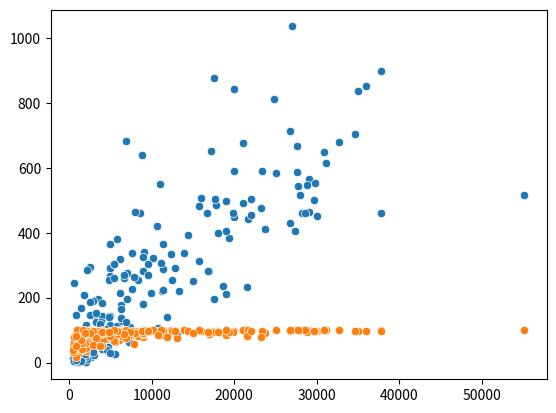

The script that saved this image:
#! /usr/bin/python3
"""
"""
import matplotlib.pyplot as plt
import seaborn as sns

nan = float("nan")

gdp = [
    700.0,
    4500.0,
    6000.0,
    8000.0,
    19000.0,
    1900.0,
    8600.0,
    11000.0,
    11200.0,
    3500.0,
    28000.0,
    29000.0,
    30000.0,
    3400.0,
    16700.0,
    16900.0,
    1900.0,
    15700.0,
    6100.0,
    29100.0,
    4900.0,
    1100.0,
    36000.0,
    1300.0,
    2400.0,
    6100.0,
    9000.0,
    7600.0,
    16000.0,
    18600.0,
    7600.0,
    1100.0,
    1800.0,
    600.0,
    1900.0,
    1800.0,
    29800.0,
    1400.0,
    35000.0,
    1100.0,
    1200.0,
    9900.0,
    5000.0,
    6300.0,
    700.0,
    700.0,
    700.0,
    5000.0,
    9100.0,
    1400.0,
    10600.0,
    2900.0,
    19200.0,
    15700.0,
    31100.0,
    1300.0,
    5400.0,
    6000.0,
    500.0,
    3300.0,
    4000.0,
    4800.0,
    2700.0,
    700.0,
    12300.0,
    700.0,
    22000.0,
    5800.0,
    27400.0,
    27600.0,
    8300.0,
    17500.0,
    5500.0,
    1700.0,
    600.0,
    2500.0,
    27600.0,
    2200.0,
    17500.0,
    20000.0,
    20000.0,
    5000.0,
    8000.0,
    21000.0,
    4100.0,
    20000.0,
    2100.0,
    800.0,
    4000.0,
    1600.0,
    2600.0,
    28800.0,
    13900.0,
    30900.0,
    2900.0,
    3200.0,
    7000.0,
    1500.0,
    29600.0,
    21000.0,
    19800.0,
    26700.0,
    3900.0,
    28200.0,
    24800.0,
    4300.0,
    6300.0,
    1000.0,
    800.0,
    1300.0,
    17800.0,
    19000.0,
    1600.0,
    1700.0,
    10200.0,
    4800.0,
    3000.0,
    1000.0,
    6400.0,
    25000.0,
    11400.0,
    55100.0,
    19400.0,
    6700.0,
    800.0,
    600.0,
    9000.0,
    3900.0,
    900.0,
    17700.0,
    1600.0,
    14400.0,
    1800.0,
    11400.0,
    2600.0,
    9000.0,
    2000.0,
    1800.0,
    27000.0,
    1800.0,
    3400.0,
    4000.0,
    1200.0,
    7200.0,
    5000.0,
    1400.0,
    28600.0,
    11400.0,
    15000.0,
    21600.0,
    2300.0,
    800.0,
    900.0,
    12500.0,
    37800.0,
    13100.0,
    2100.0,
    9000.0,
    6300.0,
    2200.0,
    4700.0,
    5100.0,
    4600.0,
    11100.0,
    18000.0,
    16800.0,
    21500.0,
    5800.0,
    7000.0,
    8900.0,
    1300.0,
    2500.0,
    8800.0,
    5400.0,
    6900.0,
    2900.0,
    5600.0,
    34600.0,
    1200.0,
    11800.0,
    1600.0,
    2200.0,
    7800.0,
    500.0,
    23700.0,
    13300.0,
    19000.0,
    1700.0,
    500.0,
    10700.0,
    22000.0,
    3700.0,
    1900.0,
    4000.0,
    4900.0,
    26800.0,
    32700.0,
    3300.0,
    23400.0,
    1000.0,
    600.0,
    7400.0,
    1500.0,
    2200.0,
    9500.0,
    6900.0,
    6700.0,
    5800.0,
    9600.0,
    1100.0,
    1400.0,
    5400.0,
    23200.0,
    27700.0,
    37800.0,
    12800.0,
    1700.0,
    2900.0,
    4800.0,
    2500.0,
    17200.0,
    3700.0,
    800.0,
    nan,
    800.0,
    800.0,
    1900.0,
]

phones = [
    3.2,
    71.2,
    78.1,
    259.5,
    497.2,
    7.8,
    460.0,
    549.9,
    220.4,
    195.7,
    516.1,
    565.5,
    452.2,
    137.1,
    460.6,
    281.3,
    7.3,
    481.9,
    319.1,
    462.6,
    115.7,
    9.7,
    851.4,
    14.3,
    71.9,
    215.4,
    80.5,
    225.3,
    506.5,
    237.2,
    336.3,
    7.0,
    10.1,
    3.4,
    2.6,
    5.7,
    552.2,
    169.6,
    836.3,
    2.3,
    1.3,
    213.0,
    266.7,
    176.2,
    24.5,
    0.2,
    3.7,
    289.9,
    340.7,
    14.6,
    420.4,
    74.7,
    nan,
    314.3,
    614.6,
    22.8,
    304.8,
    97.4,
    nan,
    125.6,
    131.8,
    142.4,
    18.5,
    7.9,
    333.8,
    8.2,
    503.8,
    112.6,
    405.3,
    586.4,
    255.6,
    194.5,
    27.4,
    26.8,
    244.3,
    146.6,
    667.9,
    14.4,
    877.7,
    589.7,
    448.9,
    364.5,
    463.8,
    492.0,
    92.1,
    842.4,
    2.7,
    7.4,
    143.5,
    16.9,
    67.5,
    546.7,
    336.2,
    647.7,
    45.4,
    52.0,
    276.4,
    38.6,
    500.5,
    676.0,
    462.3,
    430.9,
    124.0,
    461.2,
    811.3,
    104.5,
    164.1,
    8.1,
    42.7,
    42.4,
    486.1,
    211.0,
    84.0,
    14.1,
    321.4,
    255.6,
    23.7,
    2.3,
    127.1,
    585.5,
    223.4,
    515.4,
    384.9,
    260.0,
    3.6,
    7.9,
    179.0,
    90.0,
    6.4,
    505.0,
    91.2,
    394.4,
    12.9,
    289.3,
    49.7,
    181.6,
    114.8,
    208.1,
    1035.6,
    55.1,
    nan,
    40.4,
    3.5,
    62.6,
    143.0,
    15.9,
    460.8,
    365.3,
    252.2,
    441.7,
    39.7,
    1.9,
    9.3,
    254.7,
    461.7,
    85.5,
    31.8,
    325.6,
    137.9,
    10.9,
    49.2,
    79.5,
    38.4,
    306.3,
    399.2,
    283.1,
    232.0,
    380.9,
    196.9,
    280.6,
    2.7,
    293.3,
    638.9,
    303.3,
    683.2,
    190.9,
    75.2,
    704.3,
    36.2,
    140.6,
    22.2,
    285.8,
    262.4,
    4.0,
    411.4,
    220.1,
    406.1,
    13.4,
    11.3,
    107.0,
    453.5,
    61.5,
    16.3,
    184.7,
    30.8,
    715.0,
    680.9,
    153.8,
    591.0,
    33.5,
    4.0,
    108.9,
    10.6,
    97.7,
    303.5,
    123.6,
    269.5,
    74.6,
    269.5,
    59.3,
    3.6,
    259.9,
    475.3,
    543.5,
    898.0,
    291.4,
    62.9,
    32.6,
    140.1,
    187.7,
    652.8,
    118.6,
    145.2,
    nan,
    37.2,
    8.2,
    26.8,
]
percent_literate = [
    36.0,
    86.5,
    70.0,
    97.0,
    100.0,
    42.0,
    95.0,
    89.0,
    97.1,
    98.6,
    97.0,
    100.0,
    98.0,
    97.0,
    95.6,
    89.1,
    43.1,
    97.4,
    99.6,
    98.0,
    94.1,
    40.9,
    98.0,
    42.2,
    87.2,
    nan,
    79.8,
    86.4,
    97.8,
    93.9,
    98.6,
    26.6,
    85.3,
    51.6,
    69.4,
    79.0,
    97.0,
    76.6,
    98.0,
    51.0,
    47.5,
    96.2,
    90.9,
    92.5,
    56.5,
    65.5,
    83.8,
    95.0,
    96.0,
    50.9,
    98.5,
    97.0,
    97.6,
    99.9,
    100.0,
    67.9,
    94.0,
    84.7,
    58.6,
    92.5,
    57.7,
    80.2,
    85.7,
    58.6,
    99.8,
    42.7,
    nan,
    93.7,
    100.0,
    99.0,
    83.0,
    98.0,
    63.2,
    40.1,
    nan,
    99.0,
    99.0,
    74.8,
    nan,
    97.5,
    nan,
    98.0,
    90.0,
    99.0,
    70.6,
    nan,
    35.9,
    42.4,
    98.8,
    52.9,
    76.2,
    93.5,
    99.4,
    99.9,
    59.5,
    87.9,
    79.4,
    40.4,
    98.0,
    nan,
    95.4,
    98.6,
    87.9,
    99.0,
    nan,
    91.3,
    98.4,
    85.1,
    nan,
    99.0,
    97.9,
    83.5,
    97.0,
    66.4,
    99.8,
    87.4,
    84.8,
    57.5,
    82.6,
    100.0,
    99.6,
    100.0,
    94.5,
    nan,
    68.9,
    62.7,
    88.7,
    97.2,
    46.4,
    92.8,
    93.7,
    97.7,
    41.7,
    85.6,
    nan,
    92.2,
    89.0,
    99.1,
    99.0,
    97.8,
    97.0,
    51.7,
    47.8,
    84.0,
    nan,
    45.2,
    99.0,
    96.7,
    91.0,
    99.0,
    67.5,
    17.6,
    68.0,
    97.0,
    100.0,
    75.8,
    45.7,
    92.0,
    92.6,
    64.6,
    94.0,
    90.9,
    92.6,
    99.8,
    93.3,
    94.1,
    82.5,
    88.9,
    98.4,
    99.6,
    70.4,
    97.0,
    97.0,
    67.0,
    99.0,
    96.0,
    99.7,
    96.0,
    79.3,
    78.8,
    40.2,
    93.0,
    58.0,
    31.4,
    92.5,
    nan,
    99.7,
    nan,
    37.8,
    86.4,
    97.9,
    92.3,
    61.1,
    93.0,
    81.6,
    99.0,
    99.0,
    76.9,
    96.1,
    99.4,
    78.2,
    92.6,
    60.9,
    98.5,
    98.6,
    74.2,
    86.5,
    98.0,
    98.0,
    nan,
    69.9,
    99.7,
    77.9,
    99.0,
    97.0,
    98.0,
    99.3,
    53.0,
    93.4,
    90.3,
    nan,
    50.0,
    nan,
    nan,
    50.2,
    80.6,
    90.7,
]

if __name__ == "__main__":
    # Create scatter plot with GDP on the x-axis and number of phones on the y-axis
    sns.scatterplot(x=gdp, y=phones)

    # Show plot
    plt.show()

    # Change this scatter plot to have percent literate on the y-axis
    sns.scatterplot(x=gdp, y=percent_literate)

    # Show plot
    plt.show()
